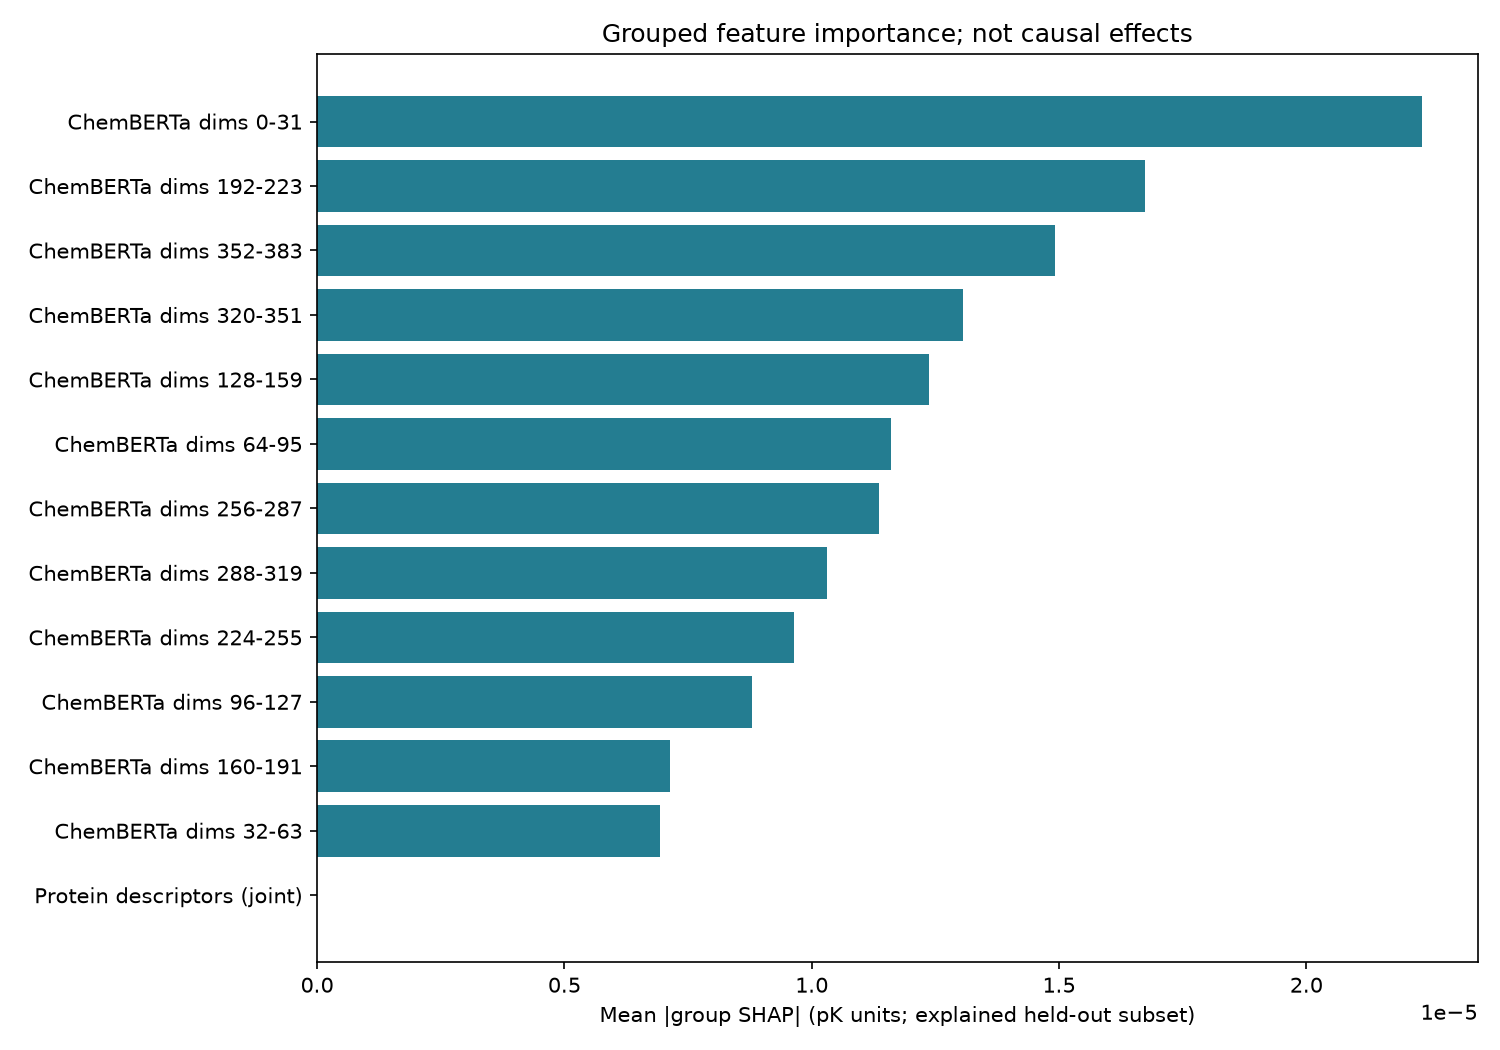

The table this chart was drawn from, first rows:
feature_group, mean_abs_shap_pK, mean_shap_pK, repeat_mean_abs_difference_pK
ChemBERTa dims 0-31, 2.2342291010973847e-05, 2.2342291010973847e-05, 8.645286870834212e-07
ChemBERTa dims 192-223, 1.6730470782183593e-05, 1.6730470782183593e-05, 3.110315869303548e-07
ChemBERTa dims 352-383, 1.4926466113965309e-05, 1.4926466113965309e-05, 5.351642033690762e-07
ChemBERTa dims 320-351, 1.3049336172785142e-05, 1.3049336172785142e-05, 4.5663387079897255e-07
ChemBERTa dims 128-159, 1.2360675824621414e-05, 1.2360675824621414e-05, 2.184224497658871e-07
ChemBERTa dims 64-95, 1.159806959495635e-05, 1.159806959495635e-05, 3.999091626460949e-07
ChemBERTa dims 256-287, 1.136574564900017e-05, 1.136574564900017e-05, 2.4103520895879527e-07
ChemBERTa dims 288-319, 1.0304886311235384e-05, 1.0304886311235384e-05, 1.2970546281465545e-07
ChemBERTa dims 224-255, 9.646765922383116e-06, 9.646765922383116e-06, 3.994523479211587e-07
ChemBERTa dims 96-127, 8.791866561524975e-06, 8.791866561524975e-06, 3.5929291025693644e-07
ChemBERTa dims 160-191, 7.13211649416845e-06, 7.13211649416845e-06, 6.25209972682228e-08
ChemBERTa dims 32-63, 6.924441261241254e-06, 6.924441261241254e-06, 3.1308088177528504e-07
Protein descriptors (joint), 0.0, 0.0, 0.0
